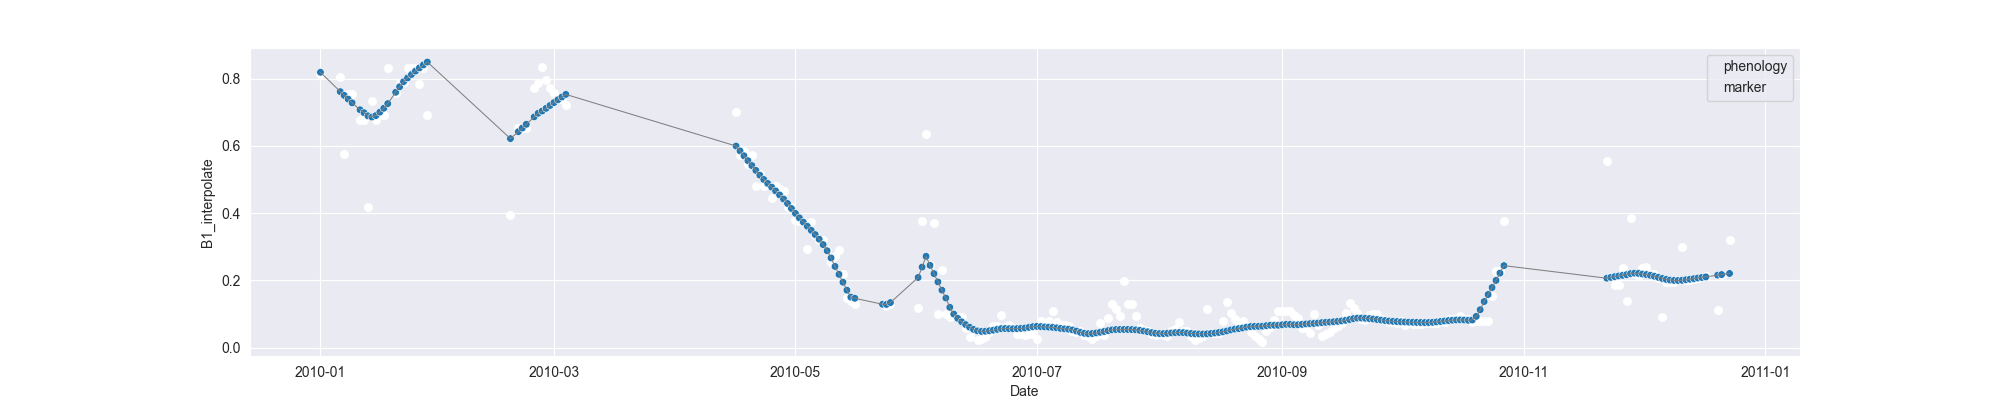

Source data for this figure (header and first rows):
system:time_start, B1, B1_interpolate, B1_phenology
2010-01-01, 0.8149, 0.8149, 
2010-01-02, , , 
2010-01-03, 0.9968, , 
2010-01-04, 1.032, , 
2010-01-05, , , 
2010-01-06, , 0.8045, 
2010-01-07, 0.5766, 0.5766, 
2010-01-08, , 0.7553, 
2010-01-09, , 0.7553, 
2010-01-10, 0.934, , 
2010-01-11, , 0.6756, 
2010-01-12, , 0.6756, 
2010-01-13, 0.4173, 0.4173, 
2010-01-14, , 0.7319, 
2010-01-15, , 0.6756, 
2010-01-16, , 0.6929, 
2010-01-17, , 0.6929, 
2010-01-18, , 0.8308, 
2010-01-19, 0.9686, , 
2010-01-20, , 0.7564, 
2010-01-21, , 0.7877, 
2010-01-22, , 0.7912, 
2010-01-23, , 0.8308, 
2010-01-24, , 0.8302, 
2010-01-25, , 0.8302, 
2010-01-26, , 0.7843, 
2010-01-27, , 0.8302, 
2010-01-28, 0.6919, 0.6919, 
2010-01-29, , , 
2010-01-30, , , 
2010-01-31, , , 
2010-02-01, , , 
2010-02-02, , , 
2010-02-03, , , 
2010-02-04, , , 
2010-02-05, , , 
2010-02-06, , , 
2010-02-07, , , 
2010-02-08, , , 
2010-02-09, , , 
2010-02-10, , , 
2010-02-11, , , 
2010-02-12, , , 
2010-02-13, , , 
2010-02-14, , , 
2010-02-15, , , 
2010-02-16, , , 
2010-02-17, , , 
2010-02-18, 0.3939, 0.3939, 
2010-02-19, , , 
2010-02-20, , 0.6516, 
2010-02-21, , 0.6516, 
2010-02-22, , 0.6516, 
2010-02-23, 0.9093, , 
2010-02-24, , 0.7722, 
2010-02-25, , 0.7877, 
2010-02-26, , 0.833, 
2010-02-27, , 0.7954, 
2010-02-28, , 0.7722, 
2010-03-01, 0.7568, 0.7568, 
... 297 more rows
